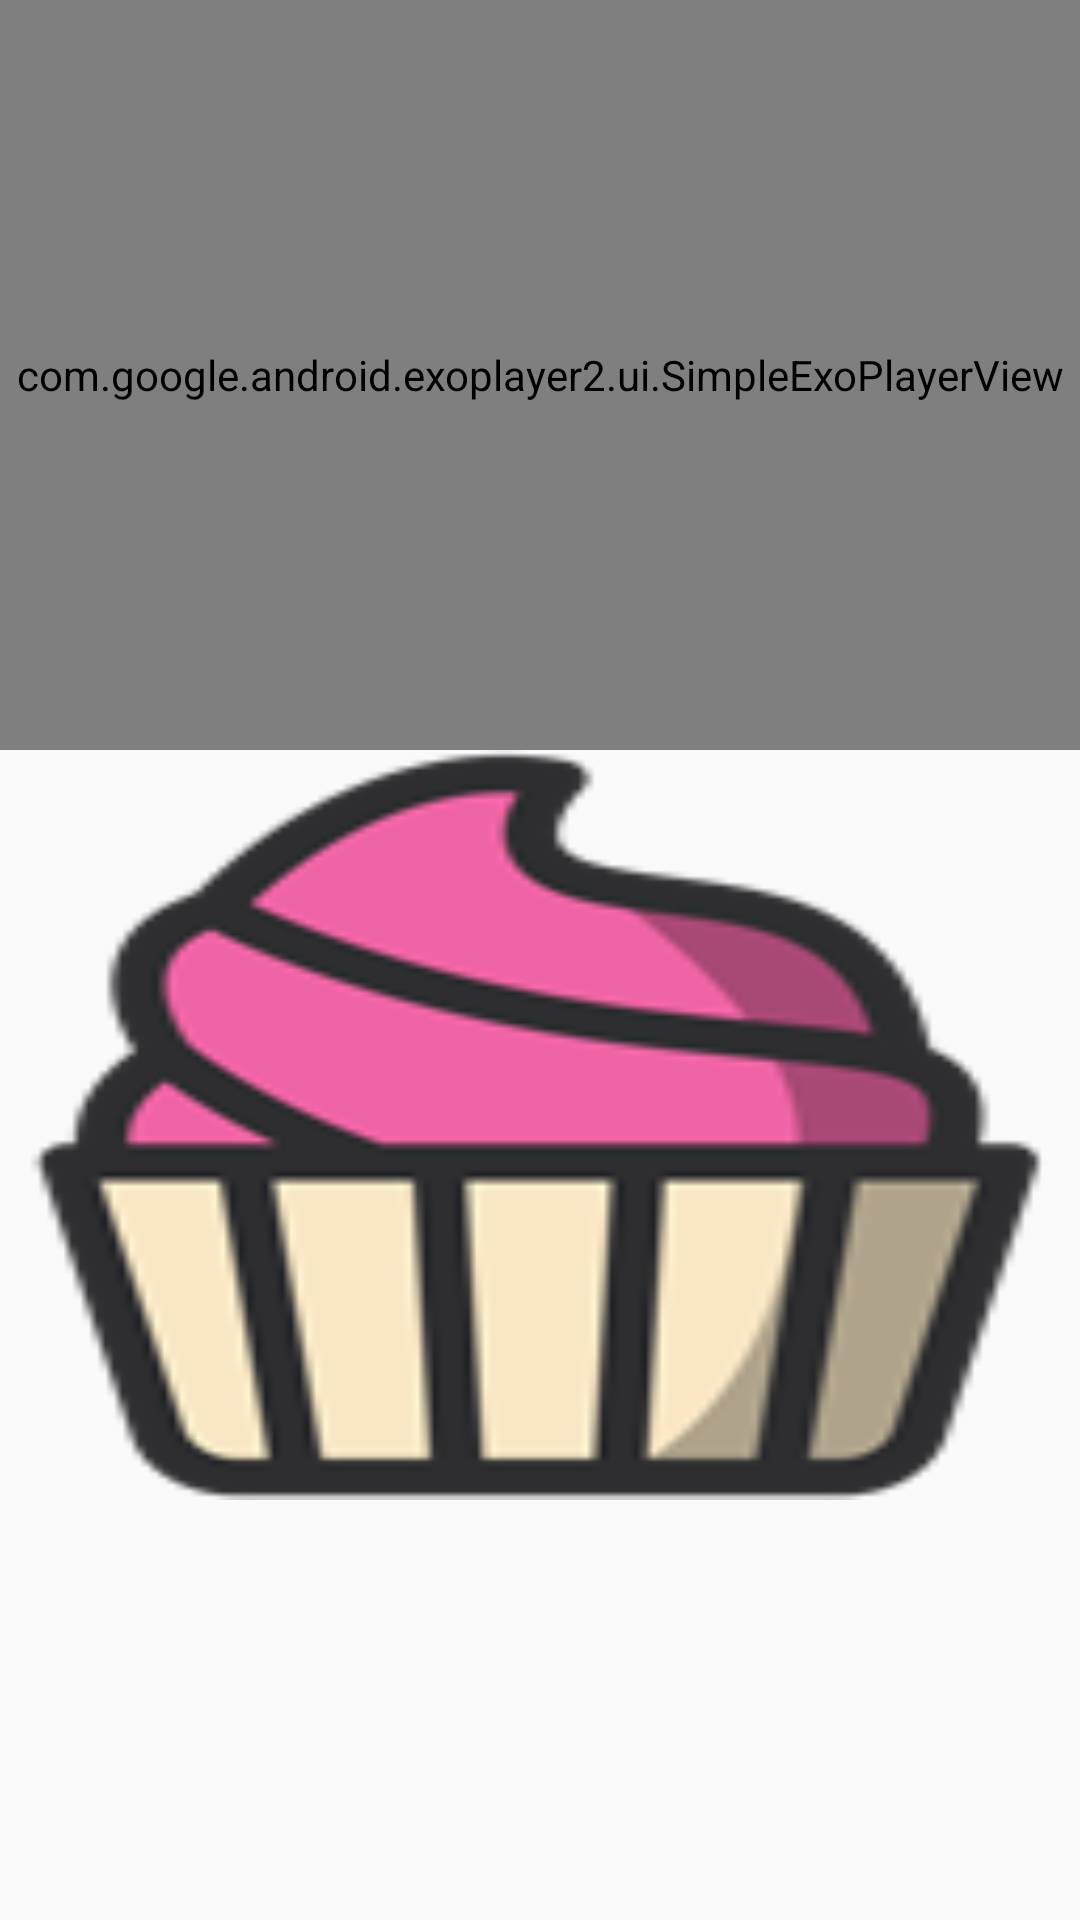

This screen was rendered from an Android layout file. Write that file and the resources it references.
<!-- AndroidManifest.xml: application theme AppTheme -->
<!-- res/layout/master_step_item.xml -->
<?xml version="1.0" encoding="utf-8"?>
<ScrollView
    xmlns:android="http://schemas.android.com/apk/res/android"
    android:layout_width="match_parent"
    android:layout_height="match_parent"
    >


<LinearLayout
    android:orientation="vertical"
    android:layout_width="match_parent"
    android:layout_height="match_parent">


   
    <com.google.android.exoplayer2.ui.SimpleExoPlayerView
        android:id="@+id/video_view"
        android:focusable="true"
        android:layout_width="match_parent"
        android:layout_height="250dp"/>


    <ImageView

        android:scaleType="fitXY"
        android:src="@drawable/food"
        android:id="@+id/img_thumbnail"
        android:layout_width="match_parent"
        android:layout_height="250dp"/>


    <TextView
        android:textSize="18sp"
        android:textStyle="bold"
        android:padding="15dp"
        android:id="@+id/step_instruction"
        android:layout_width="match_parent"
        android:layout_height="wrap_content" />

</LinearLayout>
</ScrollView>
<!-- resources referenced by this layout -->
<resources>
  <!-- drawable food: png bitmap (drawable, 11436 bytes) -->
  <style name="AppTheme" parent="Theme.AppCompat.Light.DarkActionBar">
          
          <item name="colorPrimary">@color/colorPrimary</item>
          <item name="colorPrimaryDark">@color/colorPrimaryDark</item>
          <item name="colorAccent">@color/colorAccent</item>
          <item name="toolbarStyle">@style/AppThemeToolbar</item>
      </style>
  <style name="AppThemeToolbar" parent="Theme.AppCompat.Light.DarkActionBar">
          <item name="windowActionBar">false</item>
          <item name="windowNoTitle">true</item>
      </style>
  <!-- not gathered from this repository: default colours our renderer supplied (Android Studio template values) -->
  <color name="colorPrimary">#FF6200EE</color>
  <color name="colorPrimaryDark">#FF3700B3</color>
  <color name="colorAccent">#FF03DAC5</color>
</resources>
